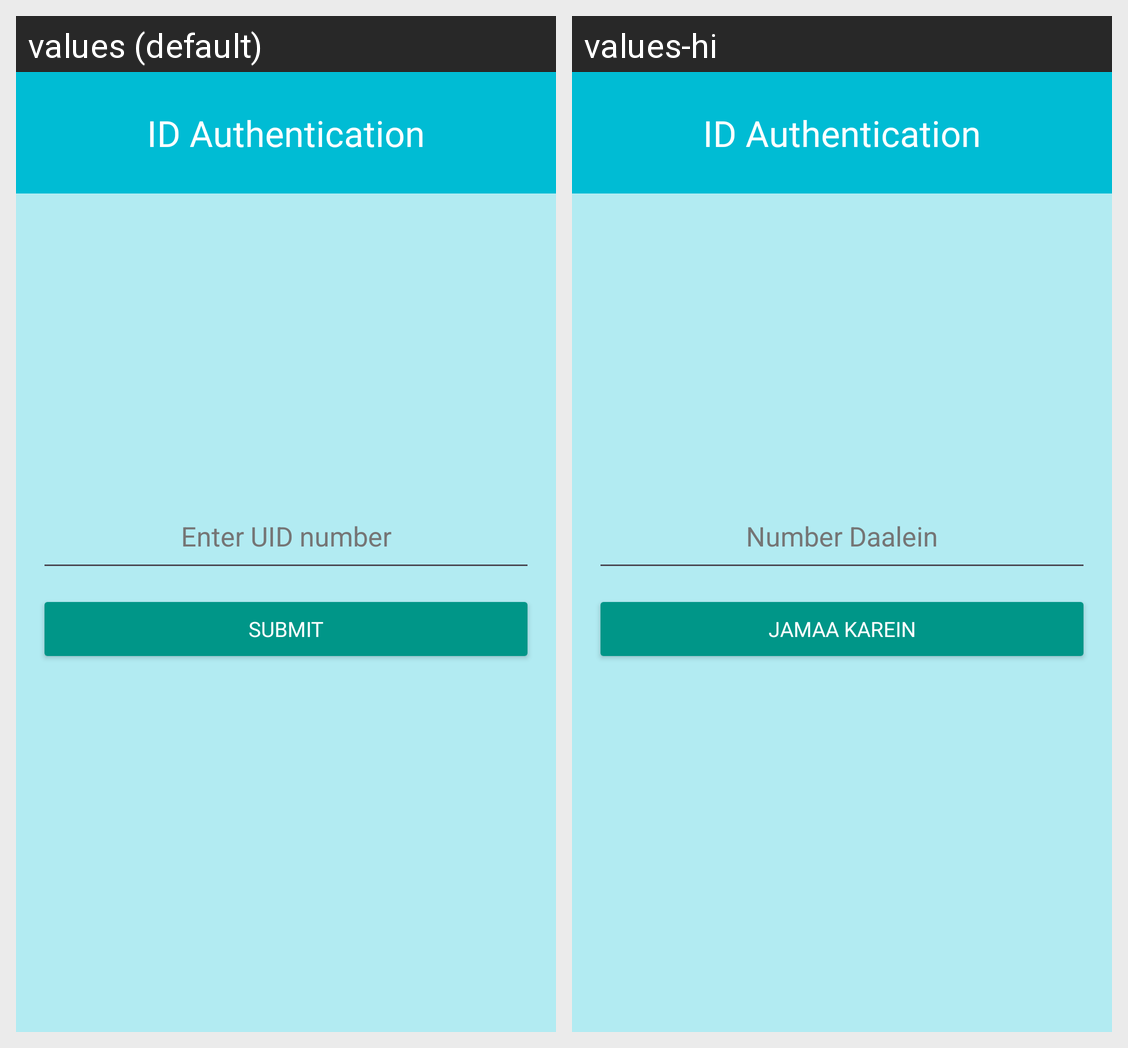

Locale-by-locale string values for the Android screen shown in this grid:
Android screen res/layout/activity_main.xml rendered under 2 locales, left to right: values (default), values-hi. Device: Nexus 5 (rendered at 1080×1920; each locale shown at half size, 540×960, under a caption strip naming it); theme Theme.AuthenticationID.
Strings drawn on this screen, with the default value and each locale's value (text and hints the layout hard-codes, and strings that could not be matched under every locale, appear in the picture but are not listed):

id_authentication
  values: ID Authentication
  values-hi: ID Authentication  [not translated; the default value is used]

hint_enter_number
  values: Enter UID number
  values-hi: Number Daalein

submit_button
  values: Submit
  values-hi: Jamaa karein
